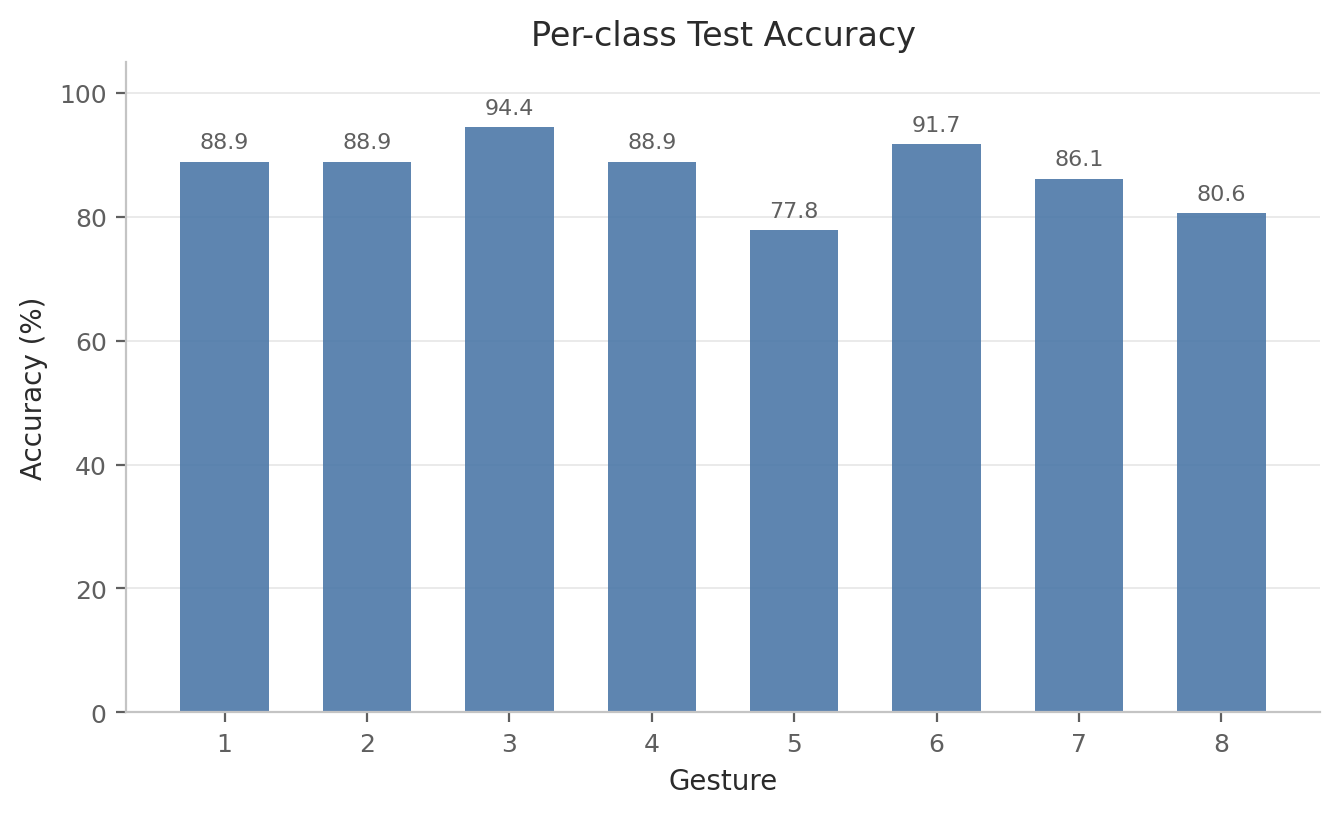

Data behind this chart, as committed beside it:
label, gesture_id, accuracy, precision, recall, f1, support
0, 1, 0.8889, 0.8889, 0.8889, 0.8889, 36
1, 2, 0.8889, 0.9412, 0.8889, 0.9143, 36
2, 3, 0.9444, 0.8947, 0.9444, 0.9189, 36
3, 4, 0.8889, 0.7111, 0.8889, 0.7901, 36
4, 5, 0.7778, 0.9333, 0.7778, 0.8485, 36
5, 6, 0.9167, 0.8919, 0.9167, 0.9041, 36
6, 7, 0.8611, 0.9394, 0.8611, 0.8986, 36
7, 8, 0.8056, 0.8286, 0.8056, 0.8169, 36
